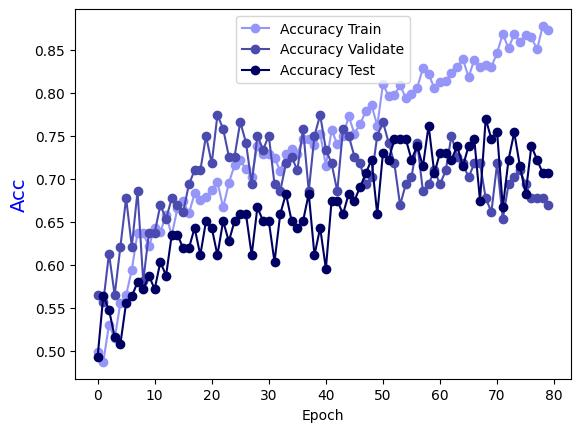

Data behind this chart, as committed beside it:
Epoch, Accuracy Train, Accuracy Validate, Accuracy Test
0.0, 0.499, 0.5645, 0.4921
1.0, 0.4869, 0.5565, 0.5635
2.0, 0.5303, 0.6129, 0.5476
3.0, 0.5141, 0.5645, 0.5159
4.0, 0.5556, 0.621, 0.5079
5.0, 0.5646, 0.6774, 0.5556
6.0, 0.5939, 0.621, 0.5635
7.0, 0.6374, 0.6855, 0.5794
8.0, 0.6364, 0.5806, 0.5714
9.0, 0.6212, 0.6371, 0.5873
10.0, 0.6424, 0.6371, 0.5714
11.0, 0.6384, 0.6694, 0.6032
12.0, 0.6576, 0.6532, 0.5873
13.0, 0.6343, 0.6774, 0.6349
14.0, 0.6657, 0.6694, 0.6349
15.0, 0.6737, 0.6613, 0.619
16.0, 0.6596, 0.6935, 0.619
17.0, 0.6828, 0.7097, 0.6429
18.0, 0.6747, 0.7097, 0.6111
19.0, 0.6788, 0.75, 0.6508
20.0, 0.6869, 0.7177, 0.6429
21.0, 0.696, 0.7742, 0.6111
22.0, 0.6667, 0.7581, 0.6508
23.0, 0.6949, 0.7258, 0.627
24.0, 0.7162, 0.7258, 0.6508
25.0, 0.7212, 0.7661, 0.6587
26.0, 0.7111, 0.7419, 0.6587
27.0, 0.702, 0.6935, 0.6111
28.0, 0.7384, 0.75, 0.6667
29.0, 0.7283, 0.7339, 0.6508
30.0, 0.7283, 0.75, 0.6508
31.0, 0.7242, 0.6935, 0.6032
32.0, 0.7091, 0.6855, 0.6587
33.0, 0.7283, 0.7177, 0.6825
34.0, 0.7343, 0.7258, 0.6508
35.0, 0.7293, 0.7097, 0.6429
36.0, 0.7465, 0.7581, 0.6508
37.0, 0.7465, 0.6855, 0.6825
38.0, 0.7394, 0.75, 0.6111
39.0, 0.7525, 0.7742, 0.6429
40.0, 0.7152, 0.7339, 0.5952
41.0, 0.7566, 0.7177, 0.6746
42.0, 0.7404, 0.6855, 0.6746
43.0, 0.7495, 0.7581, 0.6587
44.0, 0.7727, 0.75, 0.6825
45.0, 0.7525, 0.7258, 0.6746
46.0, 0.7636, 0.7177, 0.6905
47.0, 0.7788, 0.6935, 0.7063
48.0, 0.7859, 0.7016, 0.7222
49.0, 0.7616, 0.75, 0.6587
50.0, 0.8101, 0.7661, 0.7302
51.0, 0.796, 0.7419, 0.7222
52.0, 0.797, 0.7177, 0.746
53.0, 0.8091, 0.6694, 0.746
54.0, 0.7939, 0.6935, 0.746
55.0, 0.799, 0.7016, 0.7222
56.0, 0.8061, 0.7419, 0.7381
57.0, 0.8283, 0.6855, 0.7143
58.0, 0.8222, 0.6935, 0.7619
59.0, 0.8051, 0.7097, 0.7063
... 20 more rows
